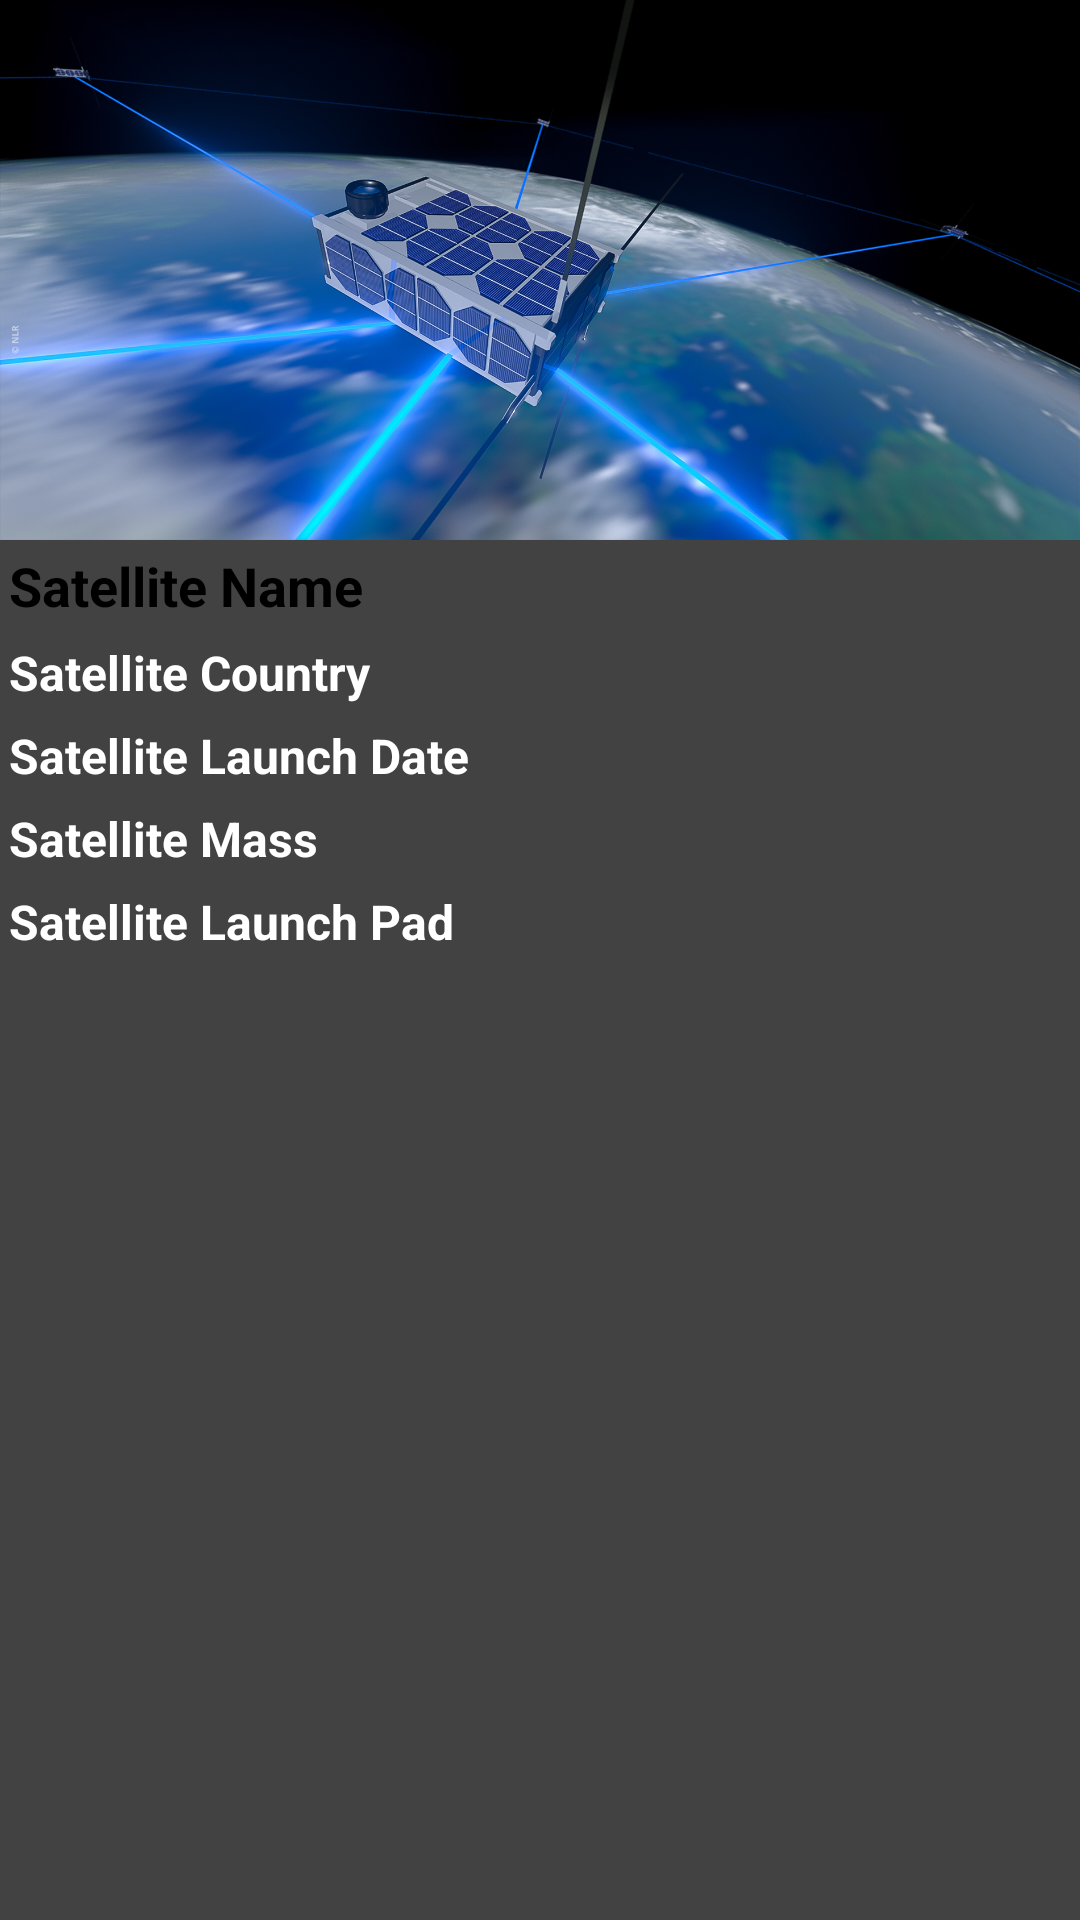

Layout XML and referenced resources for this Android screen:
<!-- AndroidManifest.xml: application theme Theme.ISROSatellites -->
<!-- res/layout/satellite_details.xml -->
<?xml version="1.0" encoding="utf-8"?>
<androidx.constraintlayout.widget.ConstraintLayout xmlns:android="http://schemas.android.com/apk/res/android"
    android:layout_width="match_parent"
    android:layout_height="wrap_content"
    xmlns:app="http://schemas.android.com/apk/res-auto"
    android:background="@color/cardview_dark_background"
    app:cardCornerRadius="4dp"
    android:layout_margin="8dp">

    <RelativeLayout
        android:layout_width="match_parent"
        android:layout_height="wrap_content">
        <ImageView
            android:layout_width="match_parent"
            android:layout_height="180dp"
            android:id="@+id/idDetailImage"
            android:background="@drawable/sate"
            android:scaleType="centerCrop"/>

        <TextView
            android:id="@+id/idDetailSatName"
            android:layout_width="match_parent"
            android:layout_height="wrap_content"
            android:layout_below="@+id/idDetailImage"
            android:maxLines="2"
            android:padding="3dp"
            android:text="Satellite Name"
            android:textColor="@color/black"
            android:textSize="18sp"
            android:textStyle="bold" />
        <TextView
            android:id="@+id/idDetailCountry"
            android:layout_width="match_parent"
            android:layout_height="wrap_content"
            android:layout_below="@+id/idDetailSatName"
            android:text="Satellite Country"
            android:textColor="@color/white"
            android:textStyle="bold"
            android:maxLines="3"
            android:padding="3dp"
            android:textSize="16sp"
            />
        <TextView
            android:id="@+id/idDetailLaunchDate"
            android:layout_width="match_parent"
            android:layout_height="wrap_content"
            android:layout_below="@+id/idDetailCountry"
            android:text="Satellite Launch Date"
            android:textColor="@color/white"
            android:textStyle="bold"
            android:maxLines="3"
            android:padding="3dp"
            android:textSize="16sp"
            />
        <TextView
            android:id="@+id/idDetailMass"
            android:layout_width="match_parent"
            android:layout_height="wrap_content"
            android:layout_below="@+id/idDetailLaunchDate"
            android:text="Satellite Mass"
            android:textColor="@color/white"
            android:textStyle="bold"
            android:maxLines="3"
            android:padding="3dp"
            android:textSize="16sp"
            />
        <TextView
            android:id="@+id/idDetailLauncher"
            android:layout_width="match_parent"
            android:layout_height="wrap_content"
            android:layout_below="@+id/idDetailMass"
            android:text="Satellite Launch Pad"
            android:textColor="@color/white"
            android:textStyle="bold"
            android:maxLines="3"
            android:padding="3dp"
            android:textSize="16sp"
            />
    </RelativeLayout>

</androidx.constraintlayout.widget.ConstraintLayout>
<!-- resources referenced by this layout -->
<resources>
  <!-- drawable sate: jpg bitmap (drawable, 764387 bytes) -->
  <style name="Theme.ISROSatellites" parent="Theme.MaterialComponents.DayNight.DarkActionBar">
          
          <item name="colorPrimary">@color/black</item>
          <item name="colorPrimaryVariant">@color/cardview_dark_background</item>
          <item name="colorOnPrimary">@color/white</item>
          
          <item name="colorSecondary">@color/teal_200</item>
          <item name="colorSecondaryVariant">@color/teal_700</item>
          <item name="colorOnSecondary">@color/black</item>
          
          <item name="android:statusBarColor" tools:targetApi="l">?attr/colorPrimaryVariant</item>
          
      </style>
  <!-- not gathered from this repository: default colours our renderer supplied (Android Studio template values) -->
  <color name="teal_200">#FF03DAC5</color>
  <color name="teal_700">#FF018786</color>
  <color name="black">#FF000000</color>
  <color name="white">#FFFFFFFF</color>
</resources>
